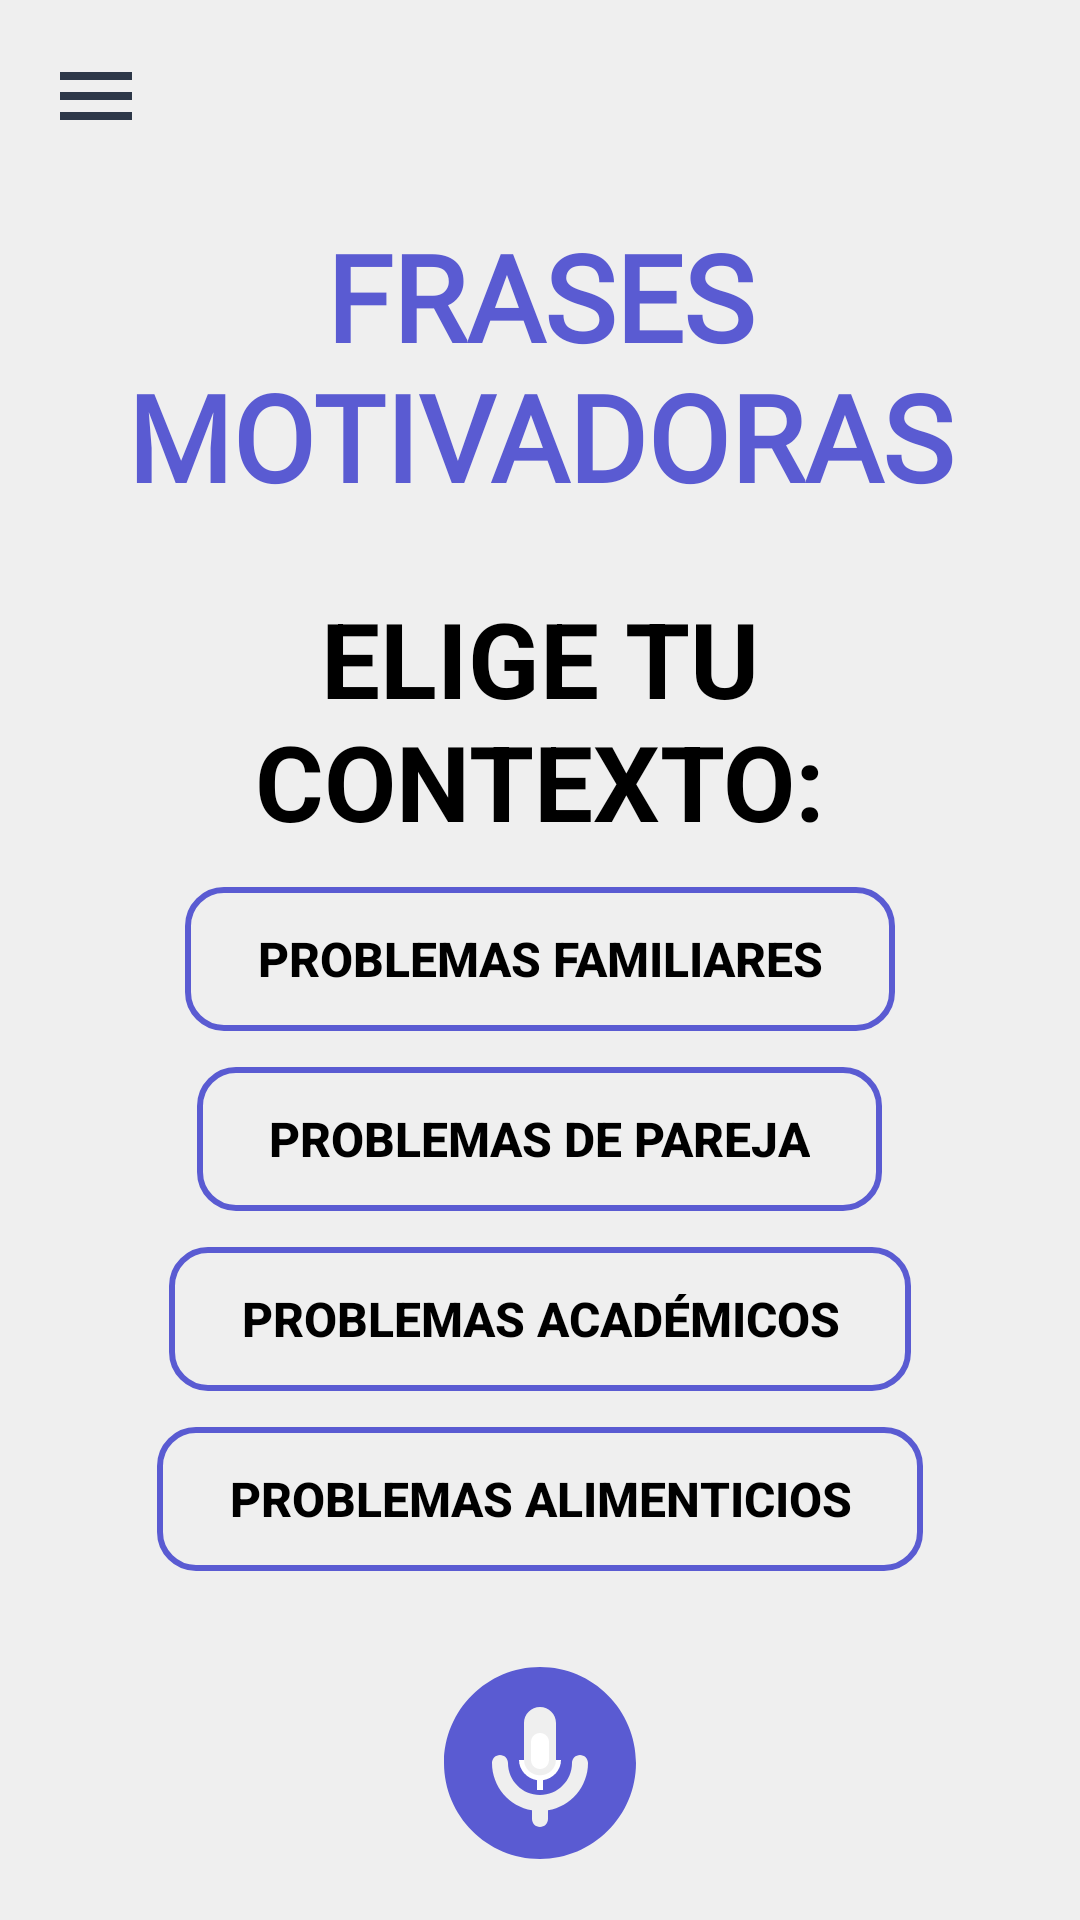

Produce the Android XML layout that renders to this screen, including the resource entries it uses.
<!-- AndroidManifest.xml: application theme Theme.ProyectoIHC -->
<!-- res/layout/fragment_frases.xml -->
<?xml version="1.0" encoding="utf-8"?>
<ScrollView xmlns:android="http://schemas.android.com/apk/res/android"
    android:layout_width="match_parent"
    android:layout_height="match_parent"
    android:background="@color/fondo_claro"
    android:fillViewport="true">

    <LinearLayout
        android:layout_width="match_parent"
        android:layout_height="wrap_content"
        android:orientation="vertical"
        android:padding="16dp"
        android:gravity="center_horizontal">

        
        <ImageView
            android:id="@+id/ivMenu"
            android:layout_width="32dp"
            android:layout_height="32dp"
            android:src="@drawable/ic_menu"
            android:layout_gravity="start" />

        
        <TextView
            android:id="@+id/tvTitulo"
            android:layout_width="match_parent"
            android:layout_height="wrap_content"
            android:text="FRASES MOTIVADORAS"
            android:textColor="@color/morado_fuerte"
            android:textSize="40sp"
            android:textStyle="bold"
            android:fontFamily="@font/convergence"
            android:layout_marginTop="24dp"
            android:gravity="center"
            android:textAlignment="center" />

        
        <TextView
            android:id="@+id/tvSubtitulo"
            android:layout_width="wrap_content"
            android:layout_height="wrap_content"
            android:text="ELIGE TU CONTEXTO:"
            android:gravity="center"
            android:textColor="@android:color/black"
            android:textSize="35sp"
            android:textStyle="bold"
            android:layout_marginTop="24dp" />

        
        <Button
            android:id="@+id/btnFamilia"
            android:layout_width="wrap_content"
            android:layout_height="wrap_content"
            android:text="Problemas Familiares"
            android:textColor="@android:color/black"
            android:textStyle="bold"
            android:textSize="16sp"
            android:background="@drawable/boton_borde_morado_oscuro"
            android:layout_marginTop="12dp"
            android:paddingHorizontal="24dp"
            android:paddingVertical="8dp" />

        <Button
            android:id="@+id/btnPareja"
            android:layout_width="wrap_content"
            android:layout_height="wrap_content"
            android:text="Problemas de Pareja"
            android:textColor="@android:color/black"
            android:textStyle="bold"
            android:textSize="16sp"
            android:background="@drawable/boton_borde_morado_oscuro"
            android:layout_marginTop="12dp"
            android:paddingHorizontal="24dp"
            android:paddingVertical="8dp" />

        <Button
            android:id="@+id/btnAcademico"
            android:layout_width="wrap_content"
            android:layout_height="wrap_content"
            android:text="Problemas Académicos"
            android:textColor="@android:color/black"
            android:textStyle="bold"
            android:textSize="16sp"
            android:background="@drawable/boton_borde_morado_oscuro"
            android:layout_marginTop="12dp"
            android:paddingHorizontal="24dp"
            android:paddingVertical="8dp" />

        <Button
            android:id="@+id/btnAlimenticio"
            android:layout_width="wrap_content"
            android:layout_height="wrap_content"
            android:text="Problemas Alimenticios"
            android:textColor="@android:color/black"
            android:textStyle="bold"
            android:textSize="16sp"
            android:background="@drawable/boton_borde_morado_oscuro"
            android:layout_marginTop="12dp"
            android:paddingHorizontal="24dp"
            android:paddingVertical="8dp" />

        
        <ImageButton
            android:id="@+id/btnMicrofono"
            android:layout_width="64dp"
            android:layout_height="64dp"
            android:src="@drawable/ic_mic"
            android:background="@drawable/microfono_circular"
            android:tint="@android:color/white"
            android:layout_marginTop="32dp" />
    </LinearLayout>
</ScrollView>
<!-- resources referenced by this layout -->
<resources>
  <color name="fondo_claro">#EFEFEF</color>
  <color name="morado_fuerte">#5A5BD2</color>
  <!-- drawable boton_borde_morado_oscuro (drawable) -->
  <?xml version="1.0" encoding="utf-8"?>
  <shape xmlns:android="http://schemas.android.com/apk/res/android"
      android:shape="rectangle">
      <solid android:color="@android:color/transparent" />
      <stroke
          android:width="2dp"
          android:color="@color/morado_fuerte" />
      <corners android:radius="12dp" />
  </shape>
  <!-- drawable ic_menu (drawable) -->
  <?xml version="1.0" encoding="utf-8"?>
  <vector xmlns:android="http://schemas.android.com/apk/res/android"
      android:width="24dp"
      android:height="24dp"
      android:viewportWidth="24"
      android:viewportHeight="24">
      <path
          android:fillColor="@color/text_dark"
          android:pathData="M3,6h18v2H3V6zM3,11h18v2H3V11zM3,16h18v2H3V16z"/>
  </vector>
  <!-- drawable ic_mic (drawable) -->
  <?xml version="1.0" encoding="utf-8"?>
  <vector xmlns:android="http://schemas.android.com/apk/res/android"
      android:width="24dp"
      android:height="24dp"
      android:viewportWidth="24"
      android:viewportHeight="24">
      <path
          android:fillColor="@color/morado_fuerte"
          android:pathData="M12,14c1.66,0 2.99,-1.34 2.99,-3L15,5c0,-1.66 -1.34,-3 -3,-3S9,3.34 9,5v6c0,1.66 1.34,3 3,3zM17.3,11c0,3 -2.54,5.1 -5.3,5.1S6.7,14 6.7,11H5c0,3.41 2.72,6.23 6,6.72V21h2v-3.28c3.28,-0.48 6,-3.3 6,-6.72h-1.7z"/>
  </vector>
  <!-- drawable microfono_circular (drawable) -->
  <vector xmlns:android="http://schemas.android.com/apk/res/android"
      android:width="86dp"
      android:height="86dp"
      android:viewportWidth="86"
      android:viewportHeight="86">
    <group>
      <clip-path
          android:pathData="M0,0h86v86h-86z"/>
      <path
          android:pathData="M0,0h86v86h-86z"
          android:fillColor= "@android:color/transparent"/>
      <path
          android:pathData="M43,0C19.289,0 0,19.289 0,43C0,66.711 19.289,86 43,86C66.711,86 86,66.711 86,43C86,19.289 66.711,0 43,0ZM35.833,25.083C35.833,21.124 39.04,17.917 43,17.917C46.96,17.917 50.167,21.124 50.167,25.083V43C50.167,46.96 46.96,50.167 43,50.167C39.04,50.167 35.833,46.96 35.833,43V25.083ZM46.583,64.199V68.083C46.583,70.061 44.982,71.667 43,71.667C41.018,71.667 39.417,70.061 39.417,68.083V64.199C29.261,62.49 21.5,53.635 21.5,43C21.5,41.022 23.102,39.417 25.083,39.417C27.065,39.417 28.667,41.022 28.667,43C28.667,50.905 35.095,57.333 43,57.333C50.905,57.333 57.333,50.905 57.333,43C57.333,41.022 58.935,39.417 60.917,39.417C62.898,39.417 64.5,41.022 64.5,43C64.5,53.635 56.738,62.49 46.583,64.199Z"
          android:fillColor="#5A5BD2"/>
    </group>
  </vector>
  <style name="Theme.ProyectoIHC" parent="Base.Theme.ProyectoIHC" />
  <color name="text_dark">#2D3748</color>
  <style name="Base.Theme.ProyectoIHC" parent="Theme.AppCompat.DayNight.NoActionBar">
          <item name="colorPrimary">@color/morado_fuerte</item> 
          <item name="colorPrimaryDark">@color/morado_fuerte</item>
          <item name="colorAccent">@color/morado_fuerte</item>
      </style>
</resources>
